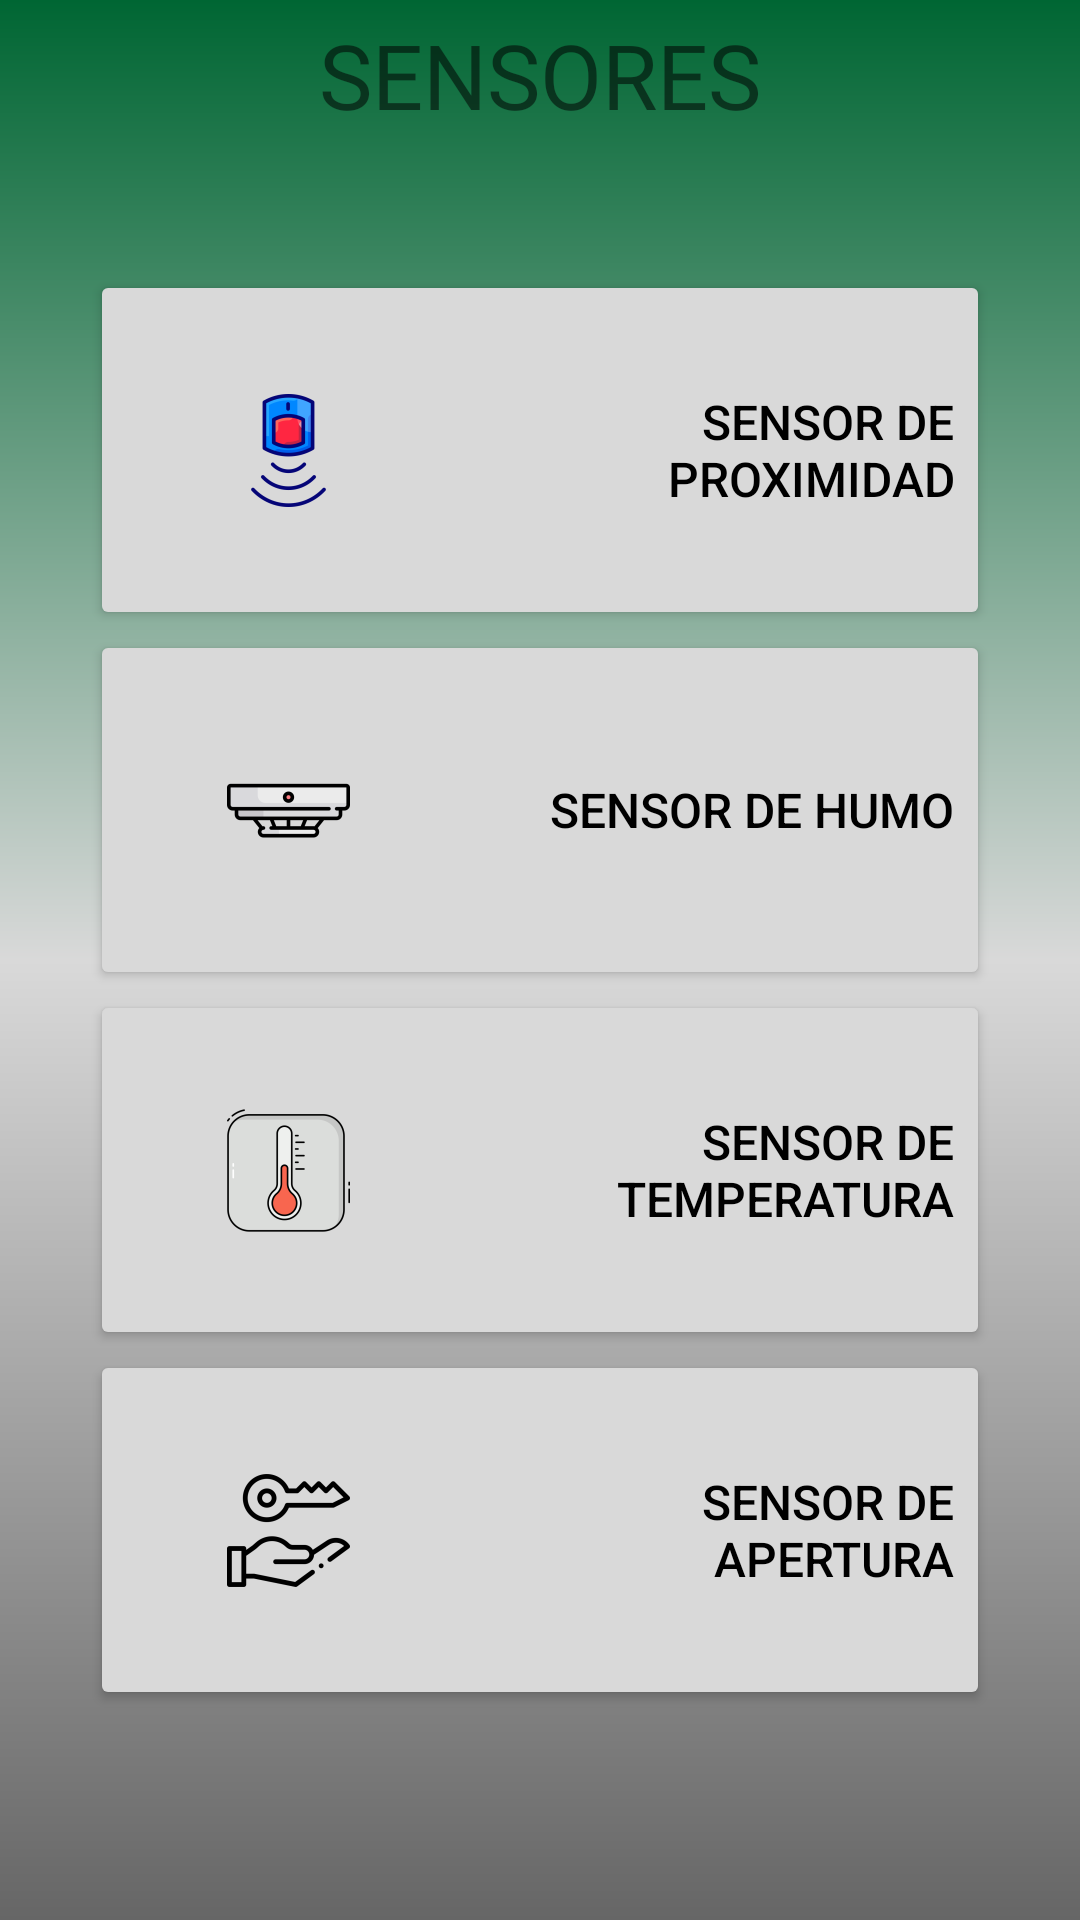

The Android layout XML behind this screen, and the referenced resources:
<!-- AndroidManifest.xml: application theme Theme.Proyecto -->
<!-- res/layout/activity_sensor.xml -->
<?xml version="1.0" encoding="utf-8"?>
<androidx.constraintlayout.widget.ConstraintLayout xmlns:android="http://schemas.android.com/apk/res/android"
    xmlns:app="http://schemas.android.com/apk/res-auto"
    xmlns:tools="http://schemas.android.com/tools"
    android:layout_width="match_parent"
    android:layout_height="match_parent"
    android:layout_gravity="center_horizontal"
    android:background="@drawable/fondo_degrado"
    tools:context=".activities.Servicio">

    <android.widget.Toolbar
        android:id="@+id/barra1_login"
        android:layout_width="match_parent"
        android:layout_height="50dp"
        app:layout_constraintTop_toTopOf="parent"
        android:elevation="-4dp">

        <TextView
            android:layout_width="wrap_content"
            android:layout_height="wrap_content"
            android:layout_gravity="center"
            android:fontFamily="@font/anonymouspro_bold"
            android:text="@string/sensores"
            android:textSize="30sp"></TextView>
    </android.widget.Toolbar>


    <LinearLayout
        android:layout_width="match_parent"
        android:layout_height="wrap_content"
        android:layout_marginTop="20dp"
        android:gravity="center"
        android:orientation="vertical"
        app:layout_constraintTop_toTopOf="parent"
        app:layout_constraintBottom_toBottomOf="parent"
        app:layout_constraintStart_toStartOf="parent"
        app:layout_constraintEnd_toEndOf="parent">

        <Button
            android:id="@+id/sensorMove"
            android:layout_width="300dp"            android:layout_height="120dp"
            android:backgroundTint="@color/gris_claro"
            android:drawableLeft="@mipmap/sensormove_foreground"
            android:text="Sensor de Proximidad"
            android:textAlignment="viewEnd"
            android:textColor="@color/black"
            android:textSize="16dp"></Button>

        <Button
            android:id="@+id/sensorHumo"
            android:layout_width="300dp"            android:layout_height="120dp"
            android:backgroundTint="@color/gris_claro"
            android:drawableLeft="@mipmap/sensorhumo_foreground"
            android:text="Sensor de Humo"
            android:textAlignment="viewEnd"
            android:textColor="@color/black"
            android:textSize="16dp"></Button>

        <Button
            android:id="@+id/sensorTemp"
            android:layout_width="300dp"            android:layout_height="120dp"
            android:backgroundTint="@color/gris_claro"
            android:drawableLeft="@mipmap/sensortemp_foreground"
            android:text="Sensor de Temperatura"
            android:textAlignment="viewEnd"
            android:textColor="@color/black"
            android:textSize="16dp"></Button>

        <Button
            android:id="@+id/sensorAper"
            android:layout_width="300dp"
            android:layout_height="120dp"
            android:backgroundTint="@color/gris_claro"
            android:drawableLeft="@mipmap/sensoraper_foreground"
            android:text="Sensor de Apertura"
            android:textAlignment="viewEnd"
            android:textColor="@color/black"
            android:textSize="16dp"></Button>
    </LinearLayout>

    <android.widget.Toolbar
        android:id="@+id/barraInferior"
        android:layout_width="match_parent"
        android:layout_height="50dp"
        app:layout_constraintBottom_toBottomOf="parent"
        android:elevation="-4dp">

        <ImageView
            android:id="@+id/imagenLogoToolbar"
            android:layout_width="wrap_content"
            android:layout_height="wrap_content"
            android:layout_gravity="center"
            android:src="@mipmap/logo_securityhome"></ImageView>
    </android.widget.Toolbar>
</androidx.constraintlayout.widget.ConstraintLayout>
<!-- resources referenced by this layout -->
<resources>
  <color name="black">#FF000000</color>
  <color name="gris_claro">#D9D9D9</color>
  <!-- drawable fondo_degrado (drawable) -->
  <?xml version="1.0" encoding="utf-8"?>
  <shape xmlns:android="http://schemas.android.com/apk/res/android">
      <gradient
          android:angle="90"
          android:centerColor="#D9D9D9"
          android:endColor="#006633"
          android:startColor="#666666"
      />
  
  </shape>
  <!-- mipmap logo_securityhome (mipmap-anydpi-v26) -->
  <?xml version="1.0" encoding="utf-8"?>
  <adaptive-icon xmlns:android="http://schemas.android.com/apk/res/android">
      <background android:drawable="@drawable/logo_securityhome_background"/>
      <foreground android:drawable="@mipmap/logo_securityhome_foreground"/>
  </adaptive-icon>
  <!-- mipmap sensoraper_foreground: png bitmap (mipmap-hdpi, 2142 bytes) -->
  <!-- mipmap sensorhumo_foreground: png bitmap (mipmap-hdpi, 1119 bytes) -->
  <!-- mipmap sensormove_foreground: png bitmap (mipmap-hdpi, 2316 bytes) -->
  <!-- mipmap sensortemp_foreground: png bitmap (mipmap-hdpi, 2491 bytes) -->
  <string name="sensores">SENSORES</string>
  <style name="Theme.Proyecto" parent="Theme.MaterialComponents.DayNight.DarkActionBar">
          
          <item name="colorPrimary">@color/purple_500</item>
          <item name="colorPrimaryVariant">@color/purple_700</item>
          <item name="colorOnPrimary">@color/white</item>
          
          <item name="colorSecondary">@color/teal_200</item>
          <item name="colorSecondaryVariant">@color/teal_700</item>
          <item name="colorOnSecondary">@color/black</item>
          
          <item name="android:statusBarColor">?attr/colorPrimaryVariant</item>
          
      </style>
  <color name="purple_500">#FF6200EE</color>
  <color name="purple_700">#FF3700B3</color>
  <color name="white">#FFFFFFFF</color>
  <color name="teal_200">#FF03DAC5</color>
  <color name="teal_700">#FF018786</color>
</resources>
